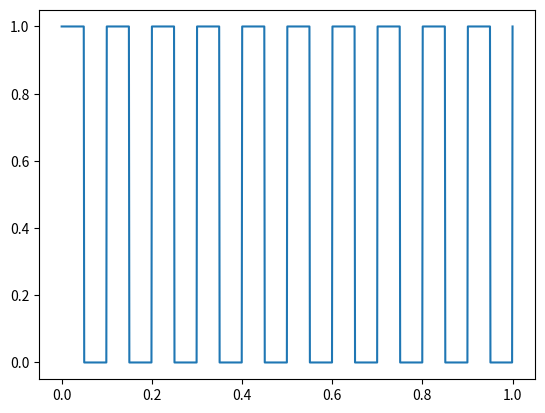

This chart was generated by the following Python code:
# -*- coding: utf-8 -*-
"""
Created on Sat Jul 13 22:30:17 2019

[redacted]
"""

import numpy as np
import matplotlib.pyplot as plt
from scipy import signal

freq = 10
fs = 1000
x = np.linspace(0,1,fs)
y = (signal.square(2*np.pi*freq*x)+1)/2
#plt.ylim(0,2)
plt.plot(x,y)
plt.show()